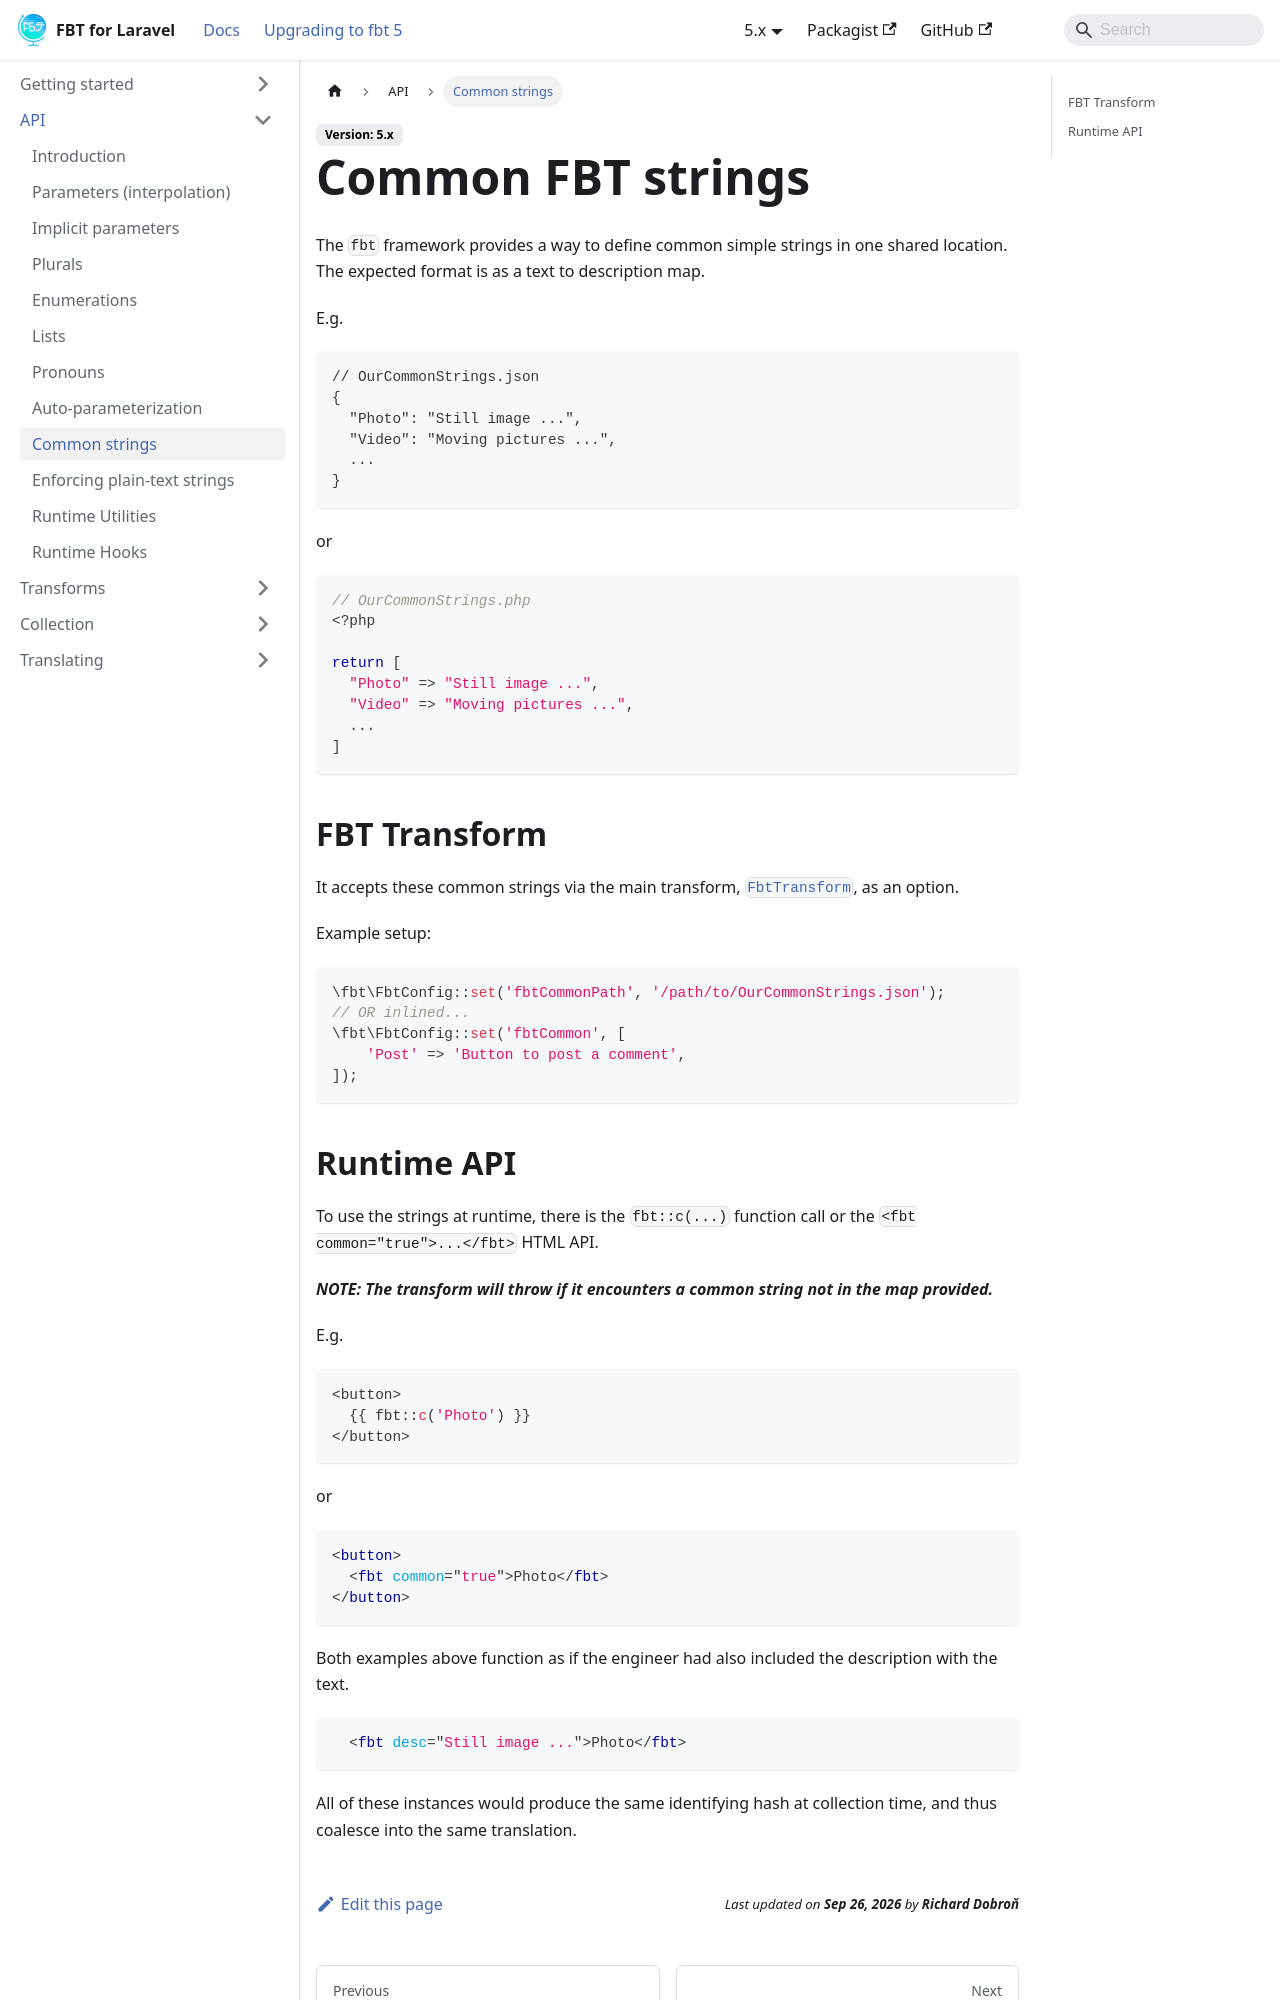

repository: richardDobron/laravel-fbt · page: docs/common.html · generator: docusaurus

---
id: common
title: Common FBT strings
sidebar_label: Common strings
---

The `fbt` framework provides a way to define common simple strings in one shared location.  The expected format is as a text to description map.

E.g.

```json5
// OurCommonStrings.json
{
  "Photo": "Still image ...",
  "Video": "Moving pictures ...",
  ...
}
```

or

```php
// OurCommonStrings.php
<?php

return [
  "Photo" => "Still image ...",
  "Video" => "Moving pictures ...",
  ...
]
```

## FBT Transform
It accepts these common strings via the main transform, [`FbtTransform`](https://github.com/richardDobron/fbt/blob/main/src/fbt/Transform/FbtTransform/FbtTransform.php#L34-L35), as an option.

Example setup:

```php
\fbt\FbtConfig::set('fbtCommonPath', '/path/to/OurCommonStrings.json');
// OR inlined...
\fbt\FbtConfig::set('fbtCommon', [
    'Post' => 'Button to post a comment',
]);
```
